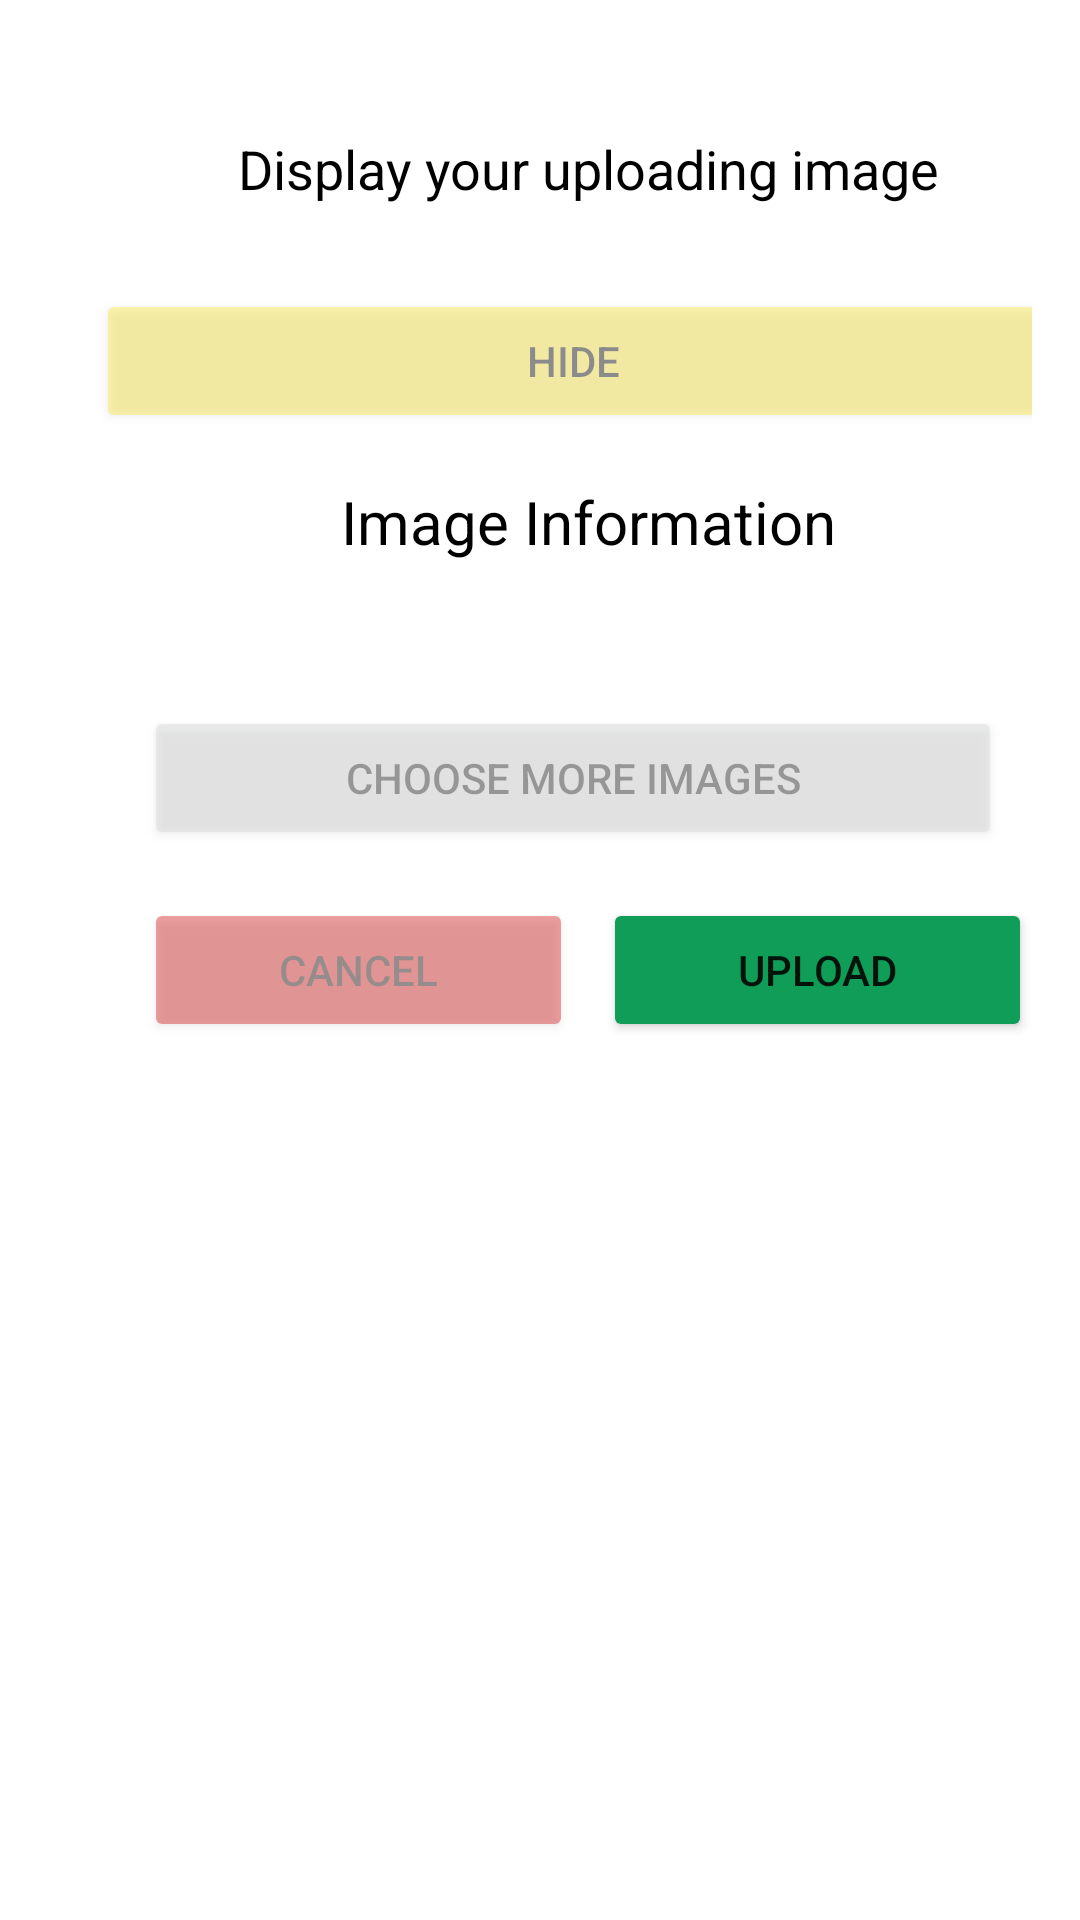

Write the Android layout XML for this screen, with the resource values it uses.
<!-- AndroidManifest.xml: application theme Theme.ProjectPetCare -->
<!-- res/layout/layout_dialog_display_images.xml -->
<?xml version="1.0" encoding="utf-8"?>
<ScrollView
    xmlns:tools="http://schemas.android.com/tools"
    xmlns:android="http://schemas.android.com/apk/res/android"
    xmlns:app="http://schemas.android.com/apk/res-auto"
    android:layout_width="match_parent"
    android:layout_height="match_parent"
    android:fillViewport="true"
    android:padding="16dp">

    <LinearLayout
        android:layout_width="match_parent"
        android:layout_height="wrap_content"
        android:layout_margin="16dp"
        android:background="@color/white"
        android:orientation="vertical">

        <TextView
            android:layout_width="match_parent"
            android:layout_height="wrap_content"
            android:gravity="center"
            android:padding="12dp"
            android:text="Display your uploading image"
            android:textColor="@color/black"
            android:textSize="18sp" />
        <LinearLayout
            android:layout_width="match_parent"
            android:layout_height="wrap_content"
            android:layout_marginTop="16dp"
            android:orientation="horizontal">

            <Button
                android:id="@+id/btn_hide"
                android:layout_width="0dp"
                android:layout_height="wrap_content"
                android:layout_marginEnd="10dp"
                android:layout_weight="1"
                android:alpha="0.4"
                android:backgroundTint="@color/yellow"
                android:text="Hide"
                android:textColor="@color/black"
                android:textSize="14sp" />
        </LinearLayout>
        <LinearLayout
            android:layout_width="match_parent"
            android:layout_height="wrap_content"
            android:orientation="vertical"
            android:padding="16dp">

            <TextView
                android:layout_width="match_parent"
                android:layout_height="wrap_content"
                android:gravity="center"
                android:text="Image Information"
                android:textColor="@color/black"
                android:textSize="20sp" />

            <LinearLayout
                android:layout_width="match_parent"
                android:layout_height="wrap_content"
                android:orientation="vertical"
                android:padding="16dp">

                <androidx.recyclerview.widget.RecyclerView
                    android:id="@+id/recyclerViewDisplayWaitingImageId"
                    android:layout_width="match_parent"
                    android:layout_height="wrap_content"
                    android:nestedScrollingEnabled="false" />

                <ProgressBar
                    android:id="@+id/progress_bar"
                    android:layout_width="200dp"
                    android:layout_height="200dp"
                    android:layout_gravity="center"
                    android:indeterminateOnly="false"
                    android:progress="99"
                    android:progressDrawable="@drawable/circle"
                    android:rotation="-90"
                    android:visibility="gone" />


            </LinearLayout>

            <LinearLayout
                android:layout_width="match_parent"
                android:layout_height="wrap_content"
                android:layout_marginTop="16dp"
                android:orientation="horizontal">

                <Button
                    android:id="@+id/btn_choose_more_image"
                    android:layout_width="0dp"
                    android:layout_height="wrap_content"
                    android:layout_marginEnd="10dp"
                    android:layout_weight="1"
                    android:alpha="0.4"
                    android:text="Choose More Images"
                    android:textSize="14sp" />
            </LinearLayout>

            <LinearLayout
                android:layout_width="match_parent"
                android:layout_height="wrap_content"
                android:layout_marginTop="16dp"
                android:orientation="horizontal">

                <Button
                    android:id="@+id/btn_cancel"
                    android:layout_width="0dp"
                    android:layout_height="wrap_content"
                    android:layout_marginEnd="10dp"
                    android:layout_weight="1"
                    android:alpha="0.4"
                    android:backgroundTint="@color/red"
                    android:text="Cancel"
                    android:textSize="14sp" />

                <Button
                    android:id="@+id/btn_upload"
                    android:layout_width="0dp"
                    android:layout_height="wrap_content"
                    android:layout_weight="1"
                    android:backgroundTint="@color/green"
                    android:text="Upload"
                    android:textSize="14sp" />
            </LinearLayout>
        </LinearLayout>
    </LinearLayout>
</ScrollView>
<!-- resources referenced by this layout -->
<resources>
  <color name="black">#FF000000</color>
  <color name="green">#0F9D58</color>
  <color name="red">#D41717</color>
  <color name="white">#FFFFFFFF</color>
  <color name="yellow">#FFEB3B</color>
  <!-- drawable circle (drawable) -->
  <?xml version="1.0" encoding="utf-8"?>
  <layer-list xmlns:android="http://schemas.android.com/apk/res/android">
      <item>
          <shape android:shape="ring"
              android:thicknessRatio="16"
              android:useLevel="false">
              <solid android:color="#DDD"/>
          </shape>
      </item>
      <item>
          <rotate
              android:fromDegrees="500"
              android:toDegrees="270">
              <shape android:shape="ring"
                  android:thicknessRatio="16"
                  android:useLevel="true">
                  <solid android:color="@color/colorAccent"/>
              </shape>
          </rotate>
  
      </item>
  </layer-list>
  <style name="Theme.ProjectPetCare" parent="Theme.MaterialComponents.DayNight.NoActionBar">
          
          <item name="colorPrimary">@color/purple_500</item>
          <item name="colorPrimaryVariant">@color/purple_700</item>
          <item name="colorOnPrimary">@color/white</item>
          
          <item name="colorSecondary">@color/teal_200</item>
          <item name="colorSecondaryVariant">@color/teal_700</item>
          <item name="colorOnSecondary">@color/black</item>
          
          <item name="android:statusBarColor" tools:targetApi="l">?attr/colorPrimaryVariant</item>
          
      </style>
  <color name="colorAccent">#FF4081</color>
  <color name="purple_500">#FF6200EE</color>
  <color name="purple_700">#FF3700B3</color>
  <color name="teal_200">#FF03DAC5</color>
  <color name="teal_700">#FF018786</color>
</resources>
